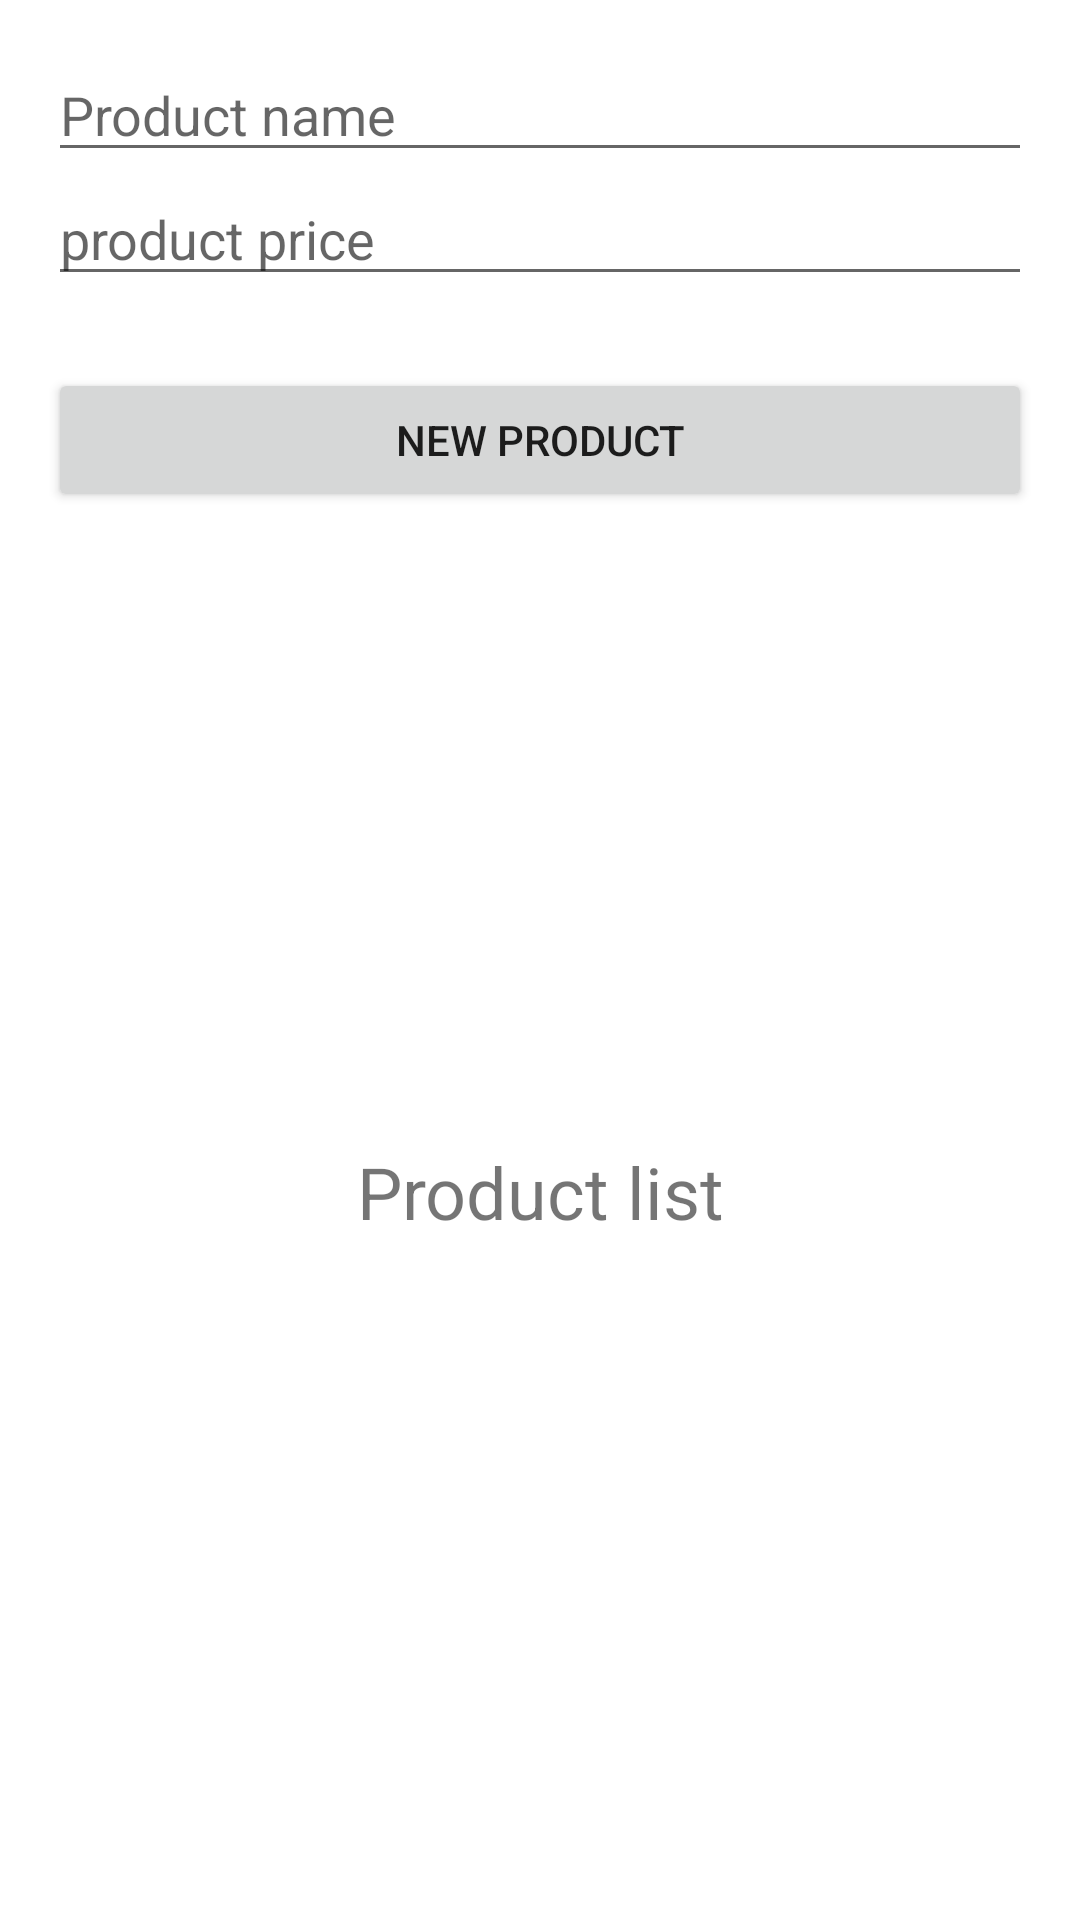

Produce the Android XML layout that renders to this screen, including the resource entries it uses.
<!-- AndroidManifest.xml: application theme Theme.CompraTime -->
<!-- res/layout/fragment_product_list.xml -->
<?xml version="1.0" encoding="utf-8"?>
<FrameLayout
    xmlns:android="http://schemas.android.com/apk/res/android"
    xmlns:tools="http://schemas.android.com/tools"
    xmlns:app="http://schemas.android.com/apk/res-auto"
    android:layout_width="match_parent"
    android:layout_height="match_parent"
    android:padding="16dp"
    android:orientation="vertical"
    android:id="@+id/productListFragment">

    <LinearLayout
        android:layout_width="match_parent"
        android:layout_height="match_parent"
        android:orientation="vertical">

        <EditText
            android:id="@+id/productName"
            android:layout_width="match_parent"
            android:layout_height="wrap_content"
            android:hint="@string/product_name"
            android:inputType="text"/>

        <EditText
            android:id="@+id/productPrice"
            android:layout_width="match_parent"
            android:layout_height="wrap_content"
            android:hint="@string/product_price"
            android:inputType="numberDecimal"/>

        <Button
            android:id="@+id/btnAddProducto"
            android:layout_width="match_parent"
            android:layout_height="wrap_content"
            android:text="@string/btn_add_producto_to_db"
            android:layout_marginTop="24dp"/>

        <TextView
            android:layout_width="match_parent"
            android:layout_height="match_parent"
            android:text="@string/product_list_title"
            android:textSize="24sp"
            android:gravity="center"/>

        <ScrollView
            android:layout_width="match_parent"
            android:layout_height="0dp"
            android:layout_weight="1">

            <LinearLayout
                android:id="@+id/productListLayout"
                android:layout_width="match_parent"
                android:layout_height="wrap_content"
                android:orientation="vertical">
                
            </LinearLayout>

        </ScrollView>

    </LinearLayout>

</FrameLayout>
<!-- resources referenced by this layout -->
<resources>
  <string name="btn_add_producto_to_db">New product</string>
  <string name="product_list_title">Product list</string>
  <string name="product_name">Product name</string>
  <string name="product_price">product price</string>
  <style name="Theme.CompraTime" parent="Theme.MaterialComponents.DayNight.NoActionBar">
          
          <item name="colorPrimary">@color/purple_500</item>
          <item name="colorPrimaryVariant">@color/purple_700</item>
          <item name="colorOnPrimary">@color/white</item>
          
          <item name="colorSecondary">@color/teal_200</item>
          <item name="colorSecondaryVariant">@color/teal_700</item>
          <item name="colorOnSecondary">@color/black</item>
          
          <item name="android:statusBarColor">?attr/colorPrimaryVariant</item>
          
      </style>
  <!-- not gathered from this repository: default colours our renderer supplied (Android Studio template values) -->
  <color name="purple_500">#FF6200EE</color>
  <color name="purple_700">#FF3700B3</color>
  <color name="teal_200">#FF03DAC5</color>
  <color name="teal_700">#FF018786</color>
  <color name="black">#FF000000</color>
  <color name="white">#FFFFFFFF</color>
</resources>
